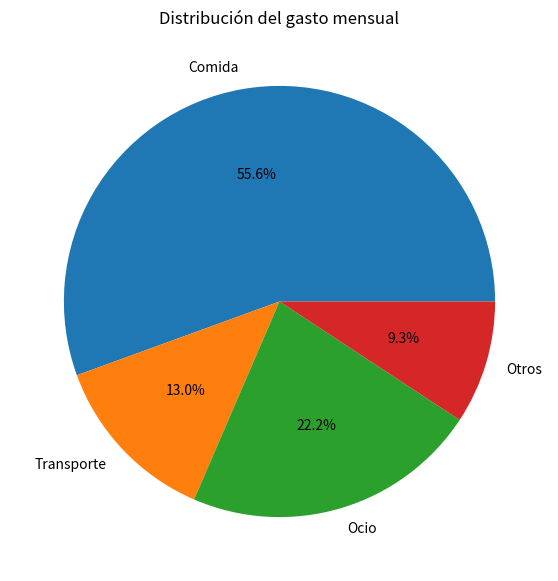

Reproduce this figure in Python.
import matplotlib.pyplot as plt

categories = ["Comida", "Transporte", "Ocio", "Otros"]
expenses = [300, 70, 120, 50]

plt.figure(figsize=(7, 7))
plt.pie(expenses, labels=categories, autopct='%1.1f%%')
plt.title("Distribución del gasto mensual")

plt.show()
